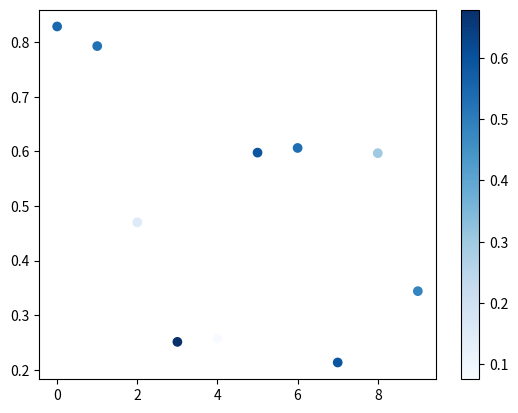

The matplotlib source for this figure:
from matplotlib import pyplot as plt
from random import random

x = list(range(10))
y = [random() for i in range(10)]
z = [random() for i in range(10)]
plt.scatter(x,y,c=z,cmap="Blues")
plt.colorbar()
plt.show()